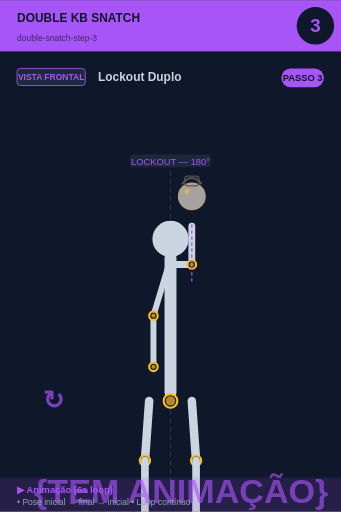
t = 0.00 s
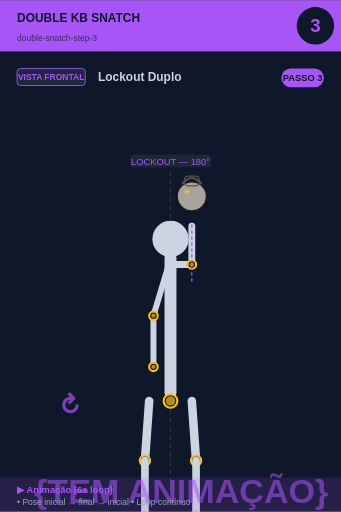
t = 0.75 s
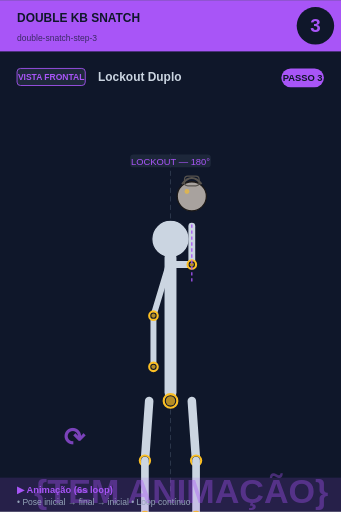
t = 2.25 s
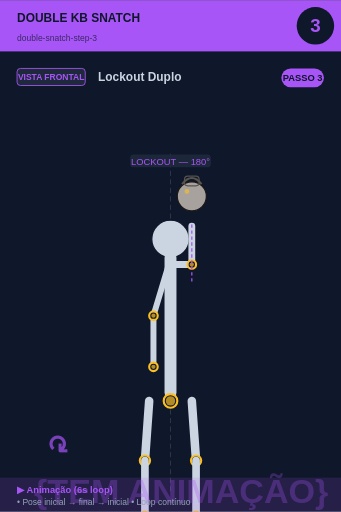
t = 3.00 s
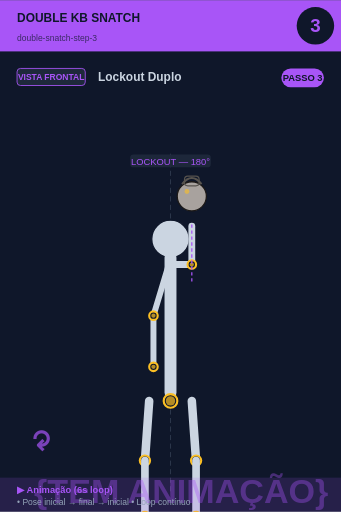
t = 3.75 s
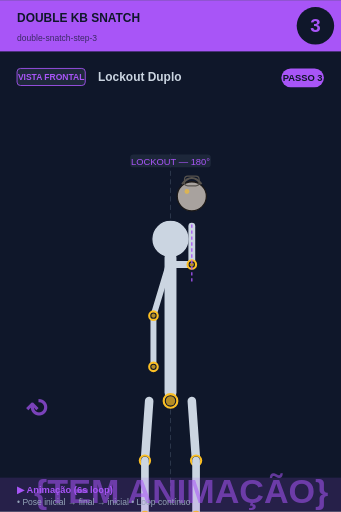
t = 5.25 s

The animated SVG that drew these frames (rendered in a browser with its animation timeline set to each time). Animation: 2 SMIL elements (animate=1,animateTransform=1); one cycle of 6.00 s, repeats indefinitely.

<svg xmlns="http://www.w3.org/2000/svg" viewBox="0 0 400 600" width="400" height="600">
<rect width="400" height="600" fill="#0f172a"/>

<!-- Header -->
<rect x="0" y="0" width="400" height="60" fill="#a855f7"/>
<text x="20" y="25" font-size="14" font-weight="bold" fill="#0f172a" font-family="sans-serif">DOUBLE KB SNATCH</text>
<text x="20" y="48" font-size="10" fill="#0f172a" opacity="0.7" font-family="sans-serif">double-snatch-step-3</text>

<!-- Step circle -->
<circle cx="370" cy="30" r="22" fill="#0f172a"/>
<text x="370" y="37" font-size="22" font-weight="bold" fill="#a855f7" text-anchor="middle" font-family="sans-serif">3</text>

<!-- Vista + título -->
<rect x="20" y="80" width="80" height="20" rx="4" fill="#1e293b" stroke="#a855f7" stroke-width="1"/>
<text x="60" y="94" font-size="10" font-weight="bold" fill="#a855f7" text-anchor="middle" font-family="sans-serif">VISTA FRONTAL</text>
<text x="115" y="95" font-size="14" font-weight="bold" fill="#cbd5e1" font-family="sans-serif">Lockout Duplo</text>

<!-- Corpo + animação -->
<g transform="translate(0, 50)">
<line x1="200" y1="130" x2="200" y2="530" stroke="#475569" stroke-width="1" stroke-dasharray="6,4" opacity="0.6"/><circle cx="200" cy="230" r="22" fill="#cbd5e1" stroke="#0f172a" stroke-width="1.5"/><line x1="200" y1="252" x2="200" y2="410" stroke="#cbd5e1" stroke-width="14" stroke-linecap="round"/><circle cx="200" cy="420" r="8" fill="#0f172a" stroke="#fbbf24" stroke-width="2.5"/><circle cx="200" cy="420" r="5.5" fill="#fbbf24" opacity="0.7"/><line x1="202" y1="260" x2="225" y2="260" stroke="#cbd5e1" stroke-width="8" stroke-linecap="round"/><line x1="225" y1="260" x2="225" y2="215" stroke="#cbd5e1" stroke-width="8" stroke-linecap="round"/><circle cx="225" cy="260" r="5" fill="#0f172a" stroke="#fbbf24" stroke-width="2.5"/><circle cx="225" cy="260" r="2.5" fill="#fbbf24" opacity="0.7"/><circle cx="225" cy="180" r="17.099999999999998" fill="#a8a29e" stroke="#1c1917" stroke-width="1.5"/><path d="M 213.6 165.75 Q 225 151.5 236.4 165.75" fill="none" stroke="#57534e" stroke-width="2.375"/><rect x="216.45" y="156.25" width="17.099999999999998" height="11.399999999999999" rx="3.8" fill="none" stroke="#57534e" stroke-width="1.4249999999999998"/><circle cx="219.3" cy="174.3" r="2.8499999999999996" fill="#fbbf24" opacity="0.6"/><line x1="198" y1="260" x2="180" y2="320" stroke="#cbd5e1" stroke-width="7" stroke-linecap="round"/><line x1="180" y1="320" x2="180" y2="380" stroke="#cbd5e1" stroke-width="7" stroke-linecap="round"/><circle cx="180" cy="320" r="5" fill="#0f172a" stroke="#fbbf24" stroke-width="2.5"/><circle cx="180" cy="320" r="2.5" fill="#fbbf24" opacity="0.7"/><circle cx="180" cy="380" r="5" fill="#0f172a" stroke="#fbbf24" stroke-width="2.5"/><circle cx="180" cy="380" r="2.5" fill="#fbbf24" opacity="0.7"/><line x1="175" y1="420" x2="170" y2="490" stroke="#cbd5e1" stroke-width="10" stroke-linecap="round"/><line x1="225" y1="420" x2="230" y2="490" stroke="#cbd5e1" stroke-width="10" stroke-linecap="round"/><circle cx="170" cy="490" r="6" fill="#0f172a" stroke="#fbbf24" stroke-width="2.5"/><circle cx="170" cy="490" r="3.5" fill="#fbbf24" opacity="0.7"/><circle cx="230" cy="490" r="6" fill="#0f172a" stroke="#fbbf24" stroke-width="2.5"/><circle cx="230" cy="490" r="3.5" fill="#fbbf24" opacity="0.7"/><line x1="170" y1="490" x2="170" y2="555" stroke="#cbd5e1" stroke-width="9" stroke-linecap="round"/><line x1="230" y1="490" x2="230" y2="555" stroke="#cbd5e1" stroke-width="9" stroke-linecap="round"/><circle cx="170" cy="555" r="5" fill="#0f172a" stroke="#fbbf24" stroke-width="2.5"/><circle cx="170" cy="555" r="2.5" fill="#fbbf24" opacity="0.7"/><circle cx="230" cy="555" r="5" fill="#0f172a" stroke="#fbbf24" stroke-width="2.5"/><circle cx="230" cy="555" r="2.5" fill="#fbbf24" opacity="0.7"/><line x1="150" y1="565" x2="250" y2="565" stroke="#cbd5e1" stroke-width="3" stroke-linecap="round"/><rect x="152.65" y="131" width="94.7" height="15" rx="4" fill="#1e293b" opacity="0.95"/><text x="200" y="143" font-size="11" fill="#a855f7" text-anchor="middle" font-family="sans-serif" font-weight="500">LOCKOUT — 180°</text><line x1="225" y1="280" x2="225" y2="210" stroke="#a855f7" stroke-width="1.5" stroke-dasharray="4,3"/>
<!-- Indicador de movimento animado no canto inferior -->
<g opacity="0.7">
<text x="40" y="540" font-size="40" fill="#a855f7" font-weight="bold" font-family="sans-serif">
{TEM ANIMAÇÃO}
<animate attributeName="opacity" values="0.9;0.4;0.9" dur="6s" repeatCount="indefinite"/>
</text>
</g>
</g>

<!-- Footer -->
<rect x="0" y="560" width="400" height="40" fill="#a855f7" opacity="0.15"/>
<text x="20" y="578" font-size="11" font-weight="bold" fill="#a855f7" font-family="sans-serif">▶ Animação (6s loop)</text>
<text x="20" y="592" font-size="10" fill="#94a3b8" font-family="sans-serif">• Pose inicial → final → inicial • Loop contínuo</text>

<!-- Tag PASSO N -->
<g transform="translate(330, 80)">
<rect x="0" y="0" width="50" height="22" rx="11" fill="#a855f7"/>
<text x="25" y="15" font-size="11" font-weight="bold" fill="#0f172a" text-anchor="middle" font-family="sans-serif">PASSO 3</text>
</g>

<!-- Seta animada (movimento ↕) -->
<g transform="translate(50, 480)">
<text font-size="30" fill="#a855f7" font-weight="bold" font-family="sans-serif" opacity="0.7">↻
<animateTransform attributeName="transform" type="rotate" from="0 15 15" to="360 15 15" dur="6s" repeatCount="indefinite"/>
</text>
</g>
</svg>
